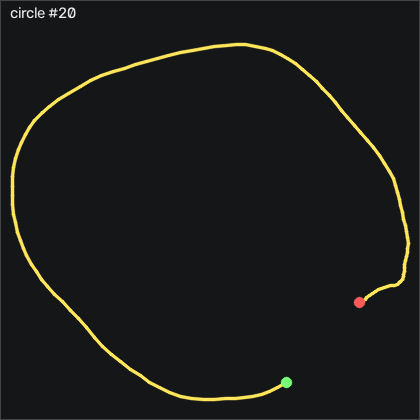

The table this chart was drawn from, first rows:
t_s, ax, ay, az, gx, gy, gz, seq
0.00000, -1.251, -0.08300, 0.09900, -58.26, 34.72, 10.4, 17582
0.01000, -1.224, -0.02100, 0.09800, -54.27, 24.94, 9.334, 17583
0.02000, -1.188, 0.03100, 0.08200, -52.17, 17.16, 9.914, 17584
0.03100, -1.158, 0.08100, 0.08500, -52.87, 11.83, 9.517, 17585
0.04000, -1.151, 0.09600, 0.08300, -56.5, 8.839, 9.487, 17586
0.05000, -1.161, 0.09800, 0.06600, -61.16, 6.705, 9.548, 17587
0.06000, -1.178, 0.05800, 0.05400, -66.07, 4.327, 7.566, 17588
0.07000, -1.218, -0.02200, 0.06900, -71.13, 1.949, 3.786, 17589
0.08000, -1.26, -0.09200, 0.08500, -74.09, -1.1, 5.219, 17590
0.09000, -1.285, -0.122, 0.08500, -74.09, -6.13, 11.68, 17591
0.1, -1.285, -0.12, 0.08700, -72.05, -13.54, 11.83, 17592
0.11, -1.256, -0.121, 0.09700, -69.48, -22.23, 4.822, 17593
0.12, -1.213, -0.128, 0.09100, -67.05, -30.52, -3.013, 17594
0.13, -1.182, -0.129, 0.08500, -64.91, -36.89, -8.989, 17595
0.14, -1.157, -0.136, 0.08800, -63.2, -41.07, -10.73, 17596
0.15, -1.148, -0.143, 0.101, -61.77, -43.66, -9.172, 17597
0.161, -1.153, -0.159, 0.11, -61.28, -46.28, -5.818, 17598
0.17, -1.156, -0.188, 0.126, -60.73, -49.85, -2.373, 17599
0.18, -1.144, -0.202, 0.126, -58.81, -54.55, -2.068, 17600
0.19, -1.101, -0.203, 0.133, -55.92, -59, -5.635, 17601
0.2, -1.056, -0.205, 0.125, -53.23, -60.83, -8.044, 17602
0.21, -1.042, -0.209, 0.128, -51.62, -59.3, -7.861, 17603
0.22, -1.046, -0.228, 0.128, -50.92, -56.47, -5.086, 17604
0.23, -1.047, -0.283, 0.136, -50.73, -53.54, -2.251, 17605
0.24, -1.069, -0.352, 0.146, -49.73, -50.43, 0.4317, 17606
0.25, -1.075, -0.378, 0.156, -46.13, -48.33, 5.737, 17607
0.26, -1.069, -0.379, 0.161, -40.64, -47.99, 11.77, 17608
0.27, -1.055, -0.37, 0.158, -35.25, -48.45, 13.6, 17609
0.28, -1.035, -0.355, 0.17, -30.58, -49.42, 14.24, 17610
0.291, -1.021, -0.349, 0.177, -27.26, -50.46, 14.24, 17611
0.3, -1.022, -0.354, 0.185, -24.36, -51.5, 12.47, 17612
0.31, -1.021, -0.353, 0.181, -20.89, -52.81, 10.98, 17613
0.32, -1.01, -0.347, 0.176, -17.17, -54.91, 10.95, 17614
0.331, -0.983, -0.347, 0.183, -13.84, -57.44, 12.05, 17615
0.34, -0.965, -0.351, 0.204, -11.04, -59.48, 13.33, 17616
0.35, -0.945, -0.359, 0.219, -8.082, -61.1, 13.75, 17617
0.36, -0.933, -0.358, 0.248, -4.332, -61.8, 11.25, 17618
0.37, -0.925, -0.355, 0.267, 0.08853, -61.74, 8.969, 17619
0.38, -0.9, -0.361, 0.277, 4.327, -61.31, 9.975, 17620
0.39, -0.871, -0.389, 0.279, 7.925, -60.4, 11.83, 17621
0.4, -0.854, -0.418, 0.268, 11.92, -58.26, 10.98, 17622
0.41, -0.854, -0.434, 0.274, 16.61, -54.94, 8.572, 17623
0.42, -0.864, -0.468, 0.283, 20.58, -51.65, 6.773, 17624
0.43, -0.863, -0.511, 0.28, 24.3, -49.61, 7.078, 17625
0.44, -0.854, -0.547, 0.287, 28.9, -47.93, 8.237, 17626
0.45, -0.85, -0.581, 0.291, 34.63, -45.98, 8.145, 17627
0.461, -0.847, -0.593, 0.285, 42.56, -44.21, 6.926, 17628
0.47, -0.822, -0.562, 0.274, 51.95, -44.24, 6.834, 17629
0.48, -0.788, -0.504, 0.27, 59.84, -43.87, 8.633, 17630
0.49, -0.746, -0.427, 0.257, 66.09, -42.9, 9.334, 17631
0.501, -0.712, -0.354, 0.246, 70.3, -41.19, 6.682, 17632
0.51, -0.692, -0.297, 0.235, 72.41, -38.02, 0.03571, 17633
0.52, -0.695, -0.259, 0.227, 73.53, -33.17, -6.641, 17634
0.53, -0.721, -0.231, 0.227, 73.96, -27.75, -9.477, 17635
0.54, -0.744, -0.196, 0.227, 74.02, -23.26, -8.47, 17636
0.55, -0.745, -0.177, 0.225, 73.41, -20.86, -5.361, 17637
0.56, -0.739, -0.178, 0.231, 72.1, -19.88, -4.446, 17638
0.57, -0.729, -0.178, 0.237, 71.77, -19.51, -5.147, 17639
0.58, -0.709, -0.154, 0.225, 73.23, -19.51, -6.184, 17640
0.59, -0.681, -0.105, 0.227, 75.33, -18.94, -9.416, 17641
... 67 more rows
